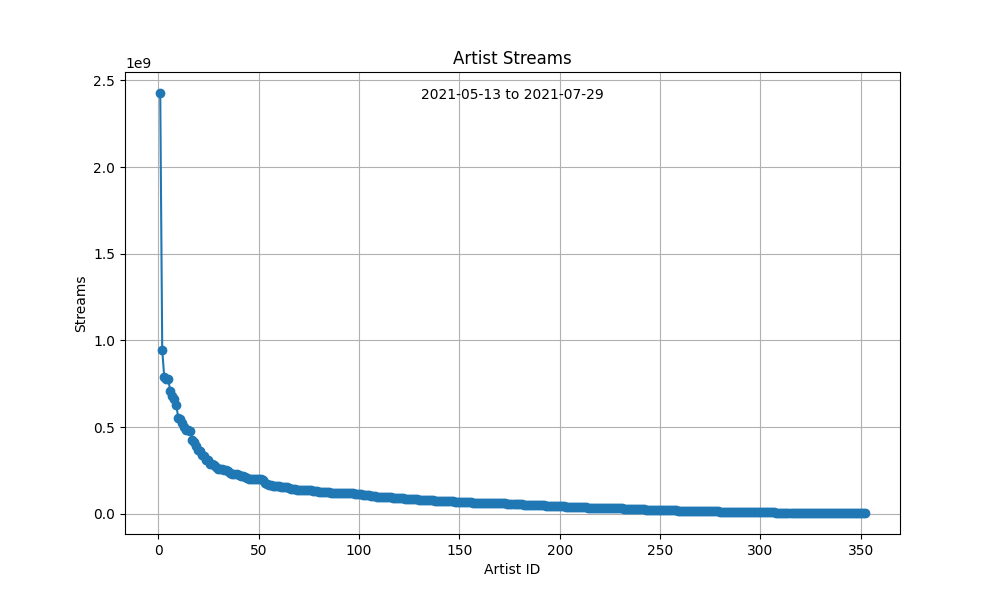

Values plotted in this chart, from the file beside it:
ID, Artist, Streams
1, Olivia Rodrigo, 2427363387
2, Doja Cat, 943722873
3, Bad Bunny, 790386291
4, Dua Lipa, 779497723
5, Rauw Alejandro, 778082502
6, The Weeknd, 706660080
7, Måneskin, 677359094
8, Justin Bieber, 660525608
9, BTS, 626968740
10, Jhayco, 552669999
11, DaBaby, 546087169
12, Ariana Grande, 525453979
13, Lil Nas X, 498651336
14, Myke Towers, 485716434
15, Giveon, 483521967
16, SZA, 479328981
17, J Balvin, 427987610
18, Billie Eilish, 412482727
19, J. Cole, 390714029
20, Bruno Mars, 368359233
21, Polo G, 361797443
22, Ed Sheeran, 338139028
23, Daniel Caesar, 333627365
24, Maria Becerra, 309699858
25, Drake, 308577904
26, Lil Baby, 288920298
27, Megan Thee Stallion, 284820689
28, The Kid LAROI, 282518669
29, Nio Garcia, 271818560
30, Los Legendarios, 259384914
31, Wisin, 259384914
32, Travis Scott, 256478840
33, Sech, 253999421
34, Harry Styles, 252466040
35, Pop Smoke, 247847703
36, Masked Wolf, 235630685
37, Anderson .Paak, 232178979
38, Silk Sonic, 232178979
39, KAROL G, 226971535
40, Post Malone, 225952223
41, Maroon 5, 218837826
42, Joel Corry, 217730497
43, Sebastian Yatra, 211015792
44, David Guetta, 205944668
45, Riton, 200900830
46, Nightcrawlers, 200900830
47, Mufasa & Hypeman, 200900830
48, Dopamine, 200900830
49, Topic, 200818095
50, A7S, 200818095
51, Lewis Capaldi, 200147222
52, Cardi B, 195688292
53, Roddy Ricch, 178336182
54, The Neighbourhood, 171893300
55, Imagine Dragons, 166755255
56, OneRepublic, 165849713
57, Bella Poarch, 163381262
58, Tyler, 160830781
59, The Creator, 160830781
60, TINI, 158175972
... 292 more rows
